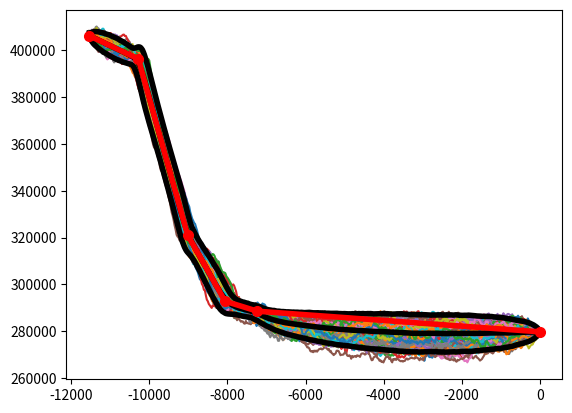

Generate this figure with matplotlib: (Note: this script raises an exception after producing the figure.)
import matplotlib.pyplot as plt
import numpy as np
from scipy.stats import multivariate_normal
import matplotlib

# Observed lengths
Ls = np.array([406287., 396313., 321224., 292845., 288562., 279753.])
# Observed times
obs_ts = np.array([-11554., -10284., -9024., -8064., -7234., 0.])
# Observation variances
obs_sigmas = np.array([0.05, 0.2, 0.2, 0.3, 0.3, 0.05])/2.*1000.
Pt = np.diag(obs_sigmas**2)
# Number of random paths to generate
num_samples = 100000


### Build GMRF covariance matrices for generating random paths between observation times
#########################################################################################

# Path times
path_ts = np.arange(obs_ts.min(), 1., 25.)
# Number of points in time
N = len(path_ts)
# Smoothness variable
delta = 0.0000025
Q = np.diag(2.*np.ones(N), 0) + np.diag(-np.ones(N - 1), -1) + np.diag(-np.ones(N - 1), 1)
Q = delta*Q
# GMRF covariance
Py = np.linalg.inv(Q)


### Generate random paths
#########################################################################################
rand_paths = np.random.multivariate_normal(np.zeros(len(Py)), Py, num_samples)
rand_ts = np.random.multivariate_normal(obs_ts, Pt, num_samples) - obs_ts[0]

#rand_ts[:,0] = abs(rand_ts[:,0])
#print(rand_ts)
#quit()

nearest_index = np.array(rand_ts / 25., dtype = int) + np.array(np.round((rand_ts / 25.) % 1), dtype = int)
nearest_index[nearest_index >= len(path_ts)] = len(path_ts) - 1
nearest_time = nearest_index*25 - obs_ts.min()

good_paths = []
good_ts = []
for i in range(num_samples):
    rand_path = rand_paths[i]
    t_indexes = nearest_index[i]
    rand_t = path_ts[t_indexes]
    path = np.interp(path_ts, rand_t, Ls - rand_path[t_indexes]) + rand_path

    # Check if the moraine formation time is good
    keep = True

    #print(t_indexes)
    try :
        for j in [1, 2, 3, 4]:
            if np.where(path > Ls[j])[0].max() > t_indexes[j]:
                keep = False
                break
    except:
        pass
        
    if keep:
        good_paths.append(path)
        good_ts.append(rand_t)
        if i % 10 == 0:
            plt.plot(path_ts, path)
        print("yes")

good_ts = np.array(good_ts)
good_paths = np.array(good_paths)
print(len(good_paths))
v = np.std(good_paths, axis = 0)

# Mean 
y = np.array(good_paths).mean(axis = 0)

# Covariance
P = np.zeros((N,N))
for i in range(len(good_paths)):
    print(i)
    P += np.outer(good_paths[i] - y, good_paths[i] - y)
P /= (len(good_paths) - 1.)

plt.plot(path_ts, y, 'k', lw = 4)
plt.plot(path_ts, y + 2.0*v, 'k', lw = 4)
plt.plot(path_ts, y - 2.0*v, 'k', lw = 4)
plt.plot(obs_ts, Ls, 'ro-', lw = 4, ms = 7)
plt.show()

Py = np.diag(v**2, 0)

np.savetxt('../y_c.txt', y)
np.savetxt('../Py_c.txt', Py)
np.savetxt('../y_ages.txt', path_ts)

plt.imshow(P)
plt.colorbar()
plt.show()

